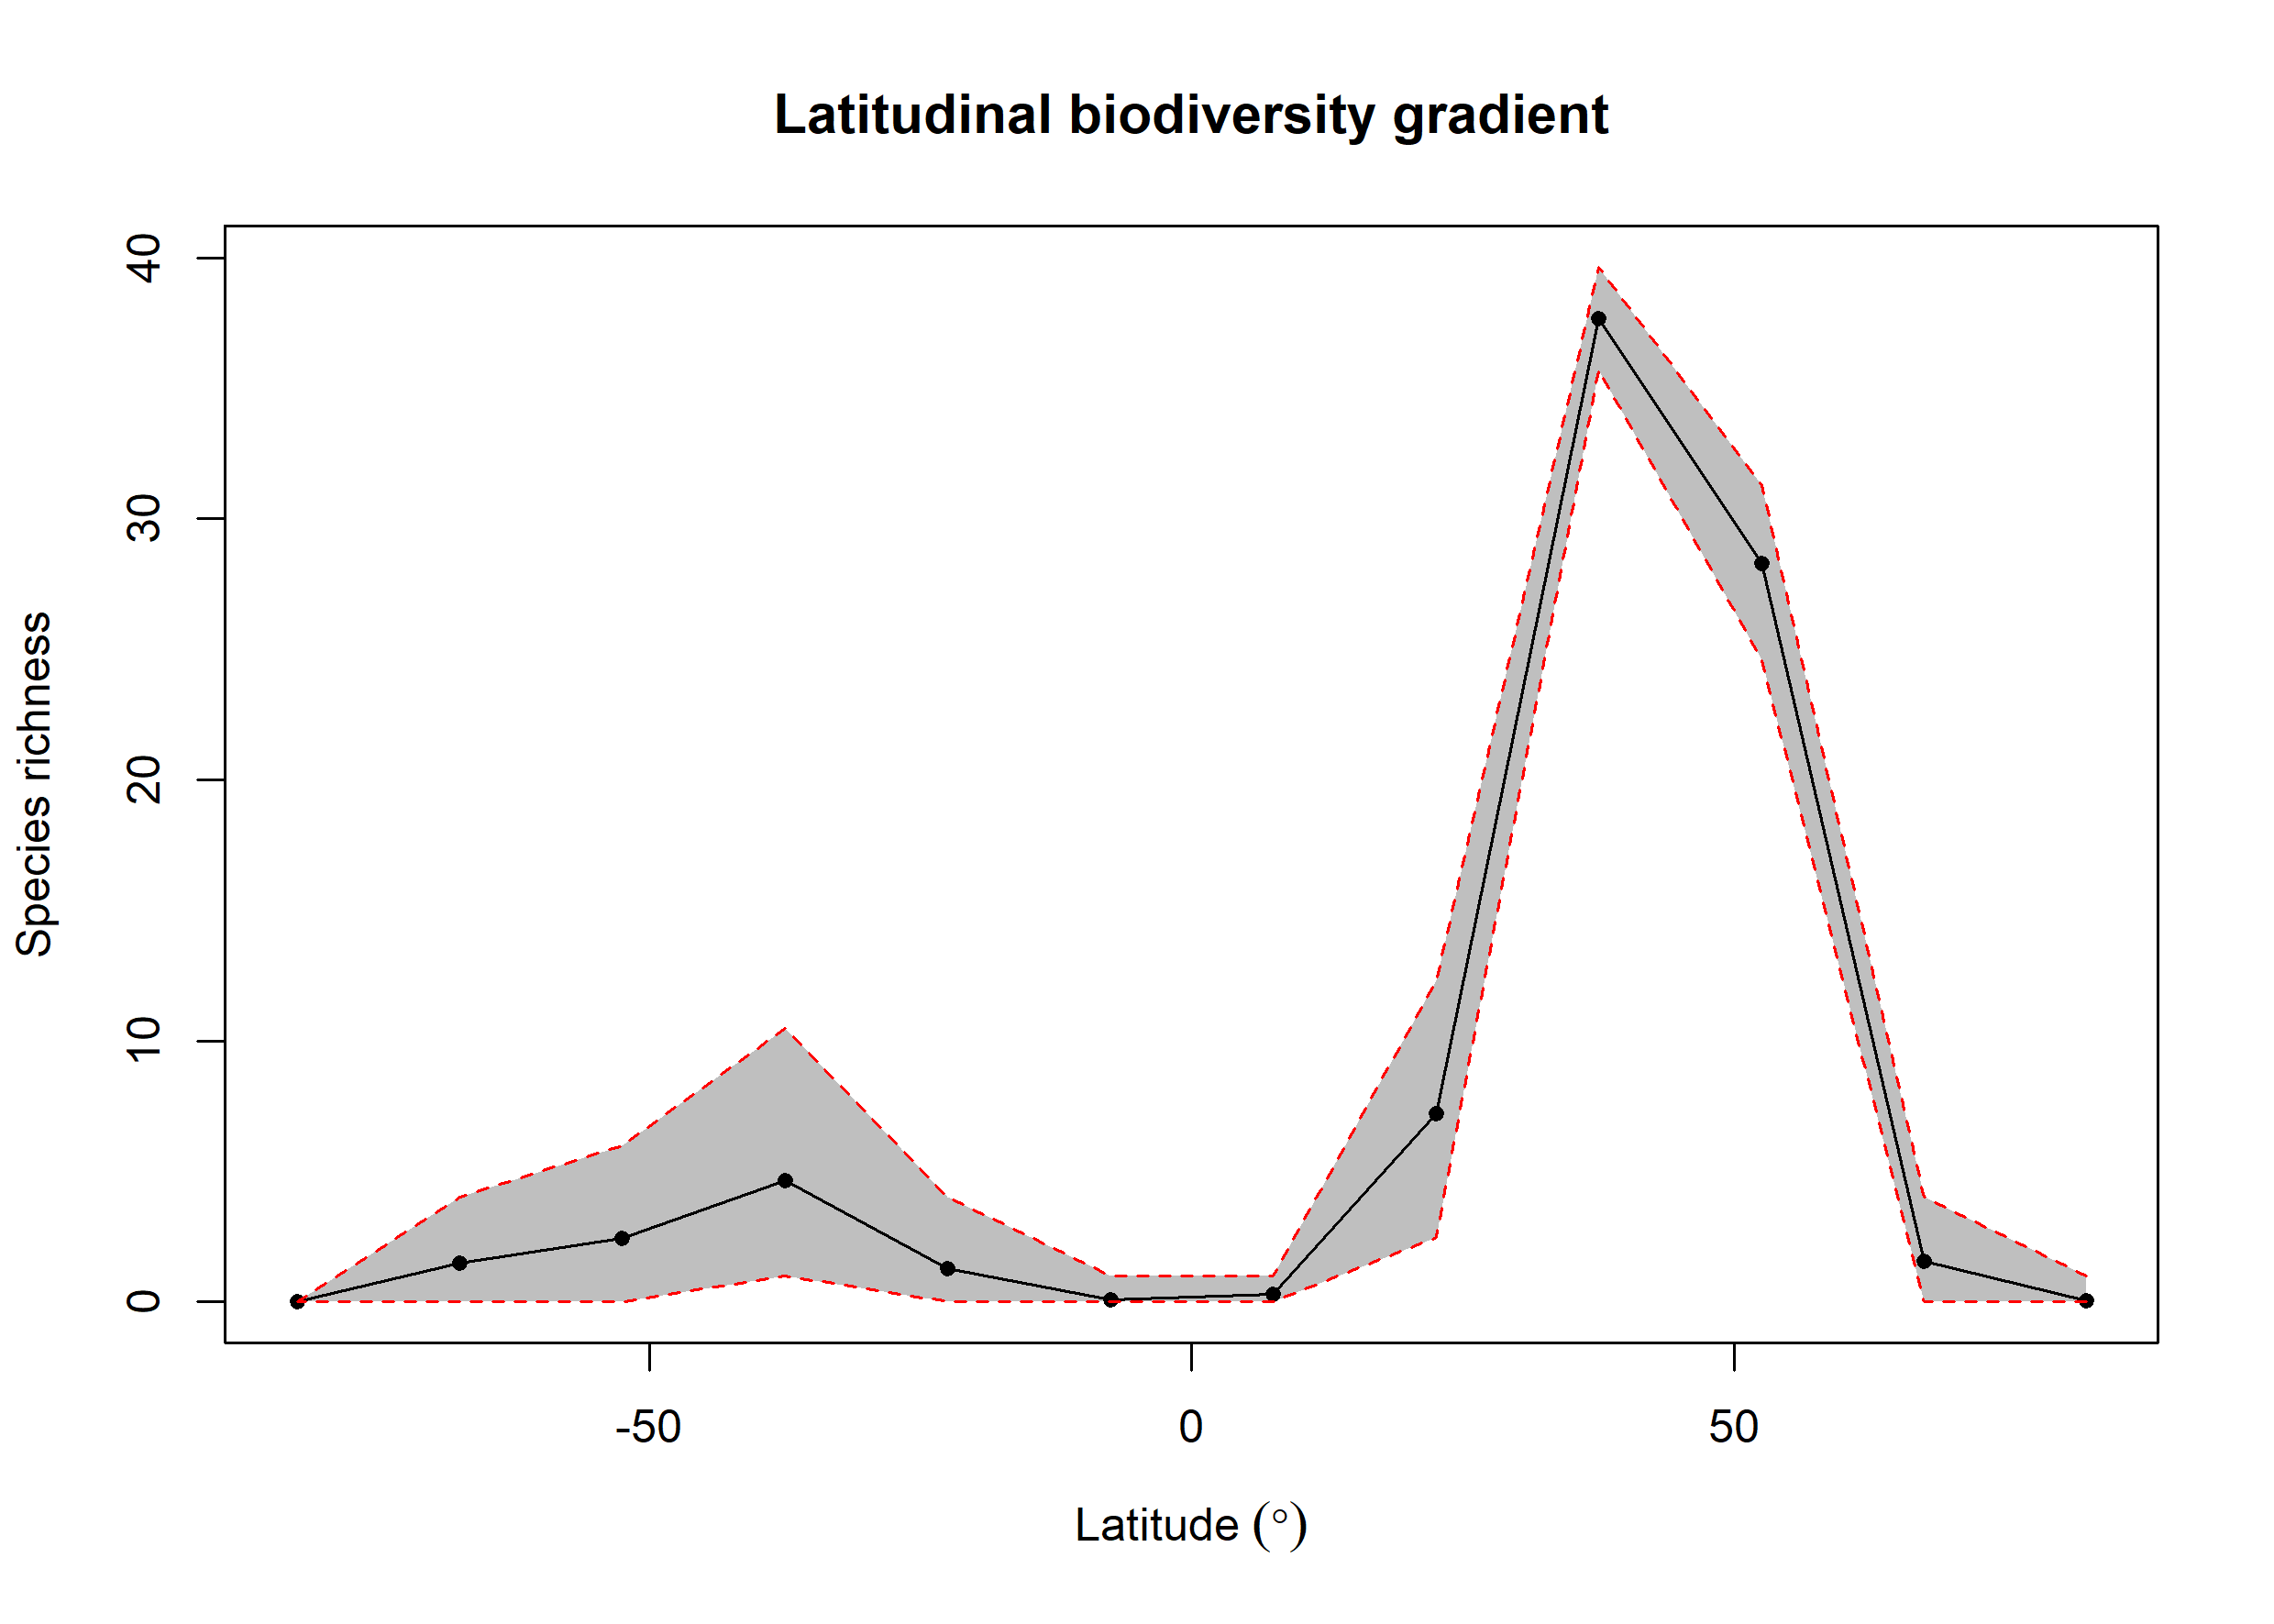

The file beside this chart, header and first rows:
bin, max, min, mid, hemisphere, mean_richness, CI.Lower, CI.Upper
1, 90, 75, 82.5, N, 0.05, 0, 1
2, 75, 60, 67.5, N, 1.56, 0, 4
3, 60, 45, 52.5, N, 28.29, 24.6, 31.27
4, 45, 30, 37.5, N, 37.67, 35.69, 39.65
5, 30, 15, 22.5, N, 7.22, 2.475, 12.31
6, 15, 0, 7.5, N, 0.29, 0, 1
7, 0, -15, -7.5, S, 0.09, 0, 1
8, -15, -30, -22.5, S, 1.28, 0, 4
9, -30, -45, -37.5, S, 4.665, 1, 10.47
10, -45, -60, -52.5, S, 2.45, 0, 6
11, -60, -75, -67.5, S, 1.48, 0, 4
12, -75, -90, -82.5, S, NA, NA, NA
